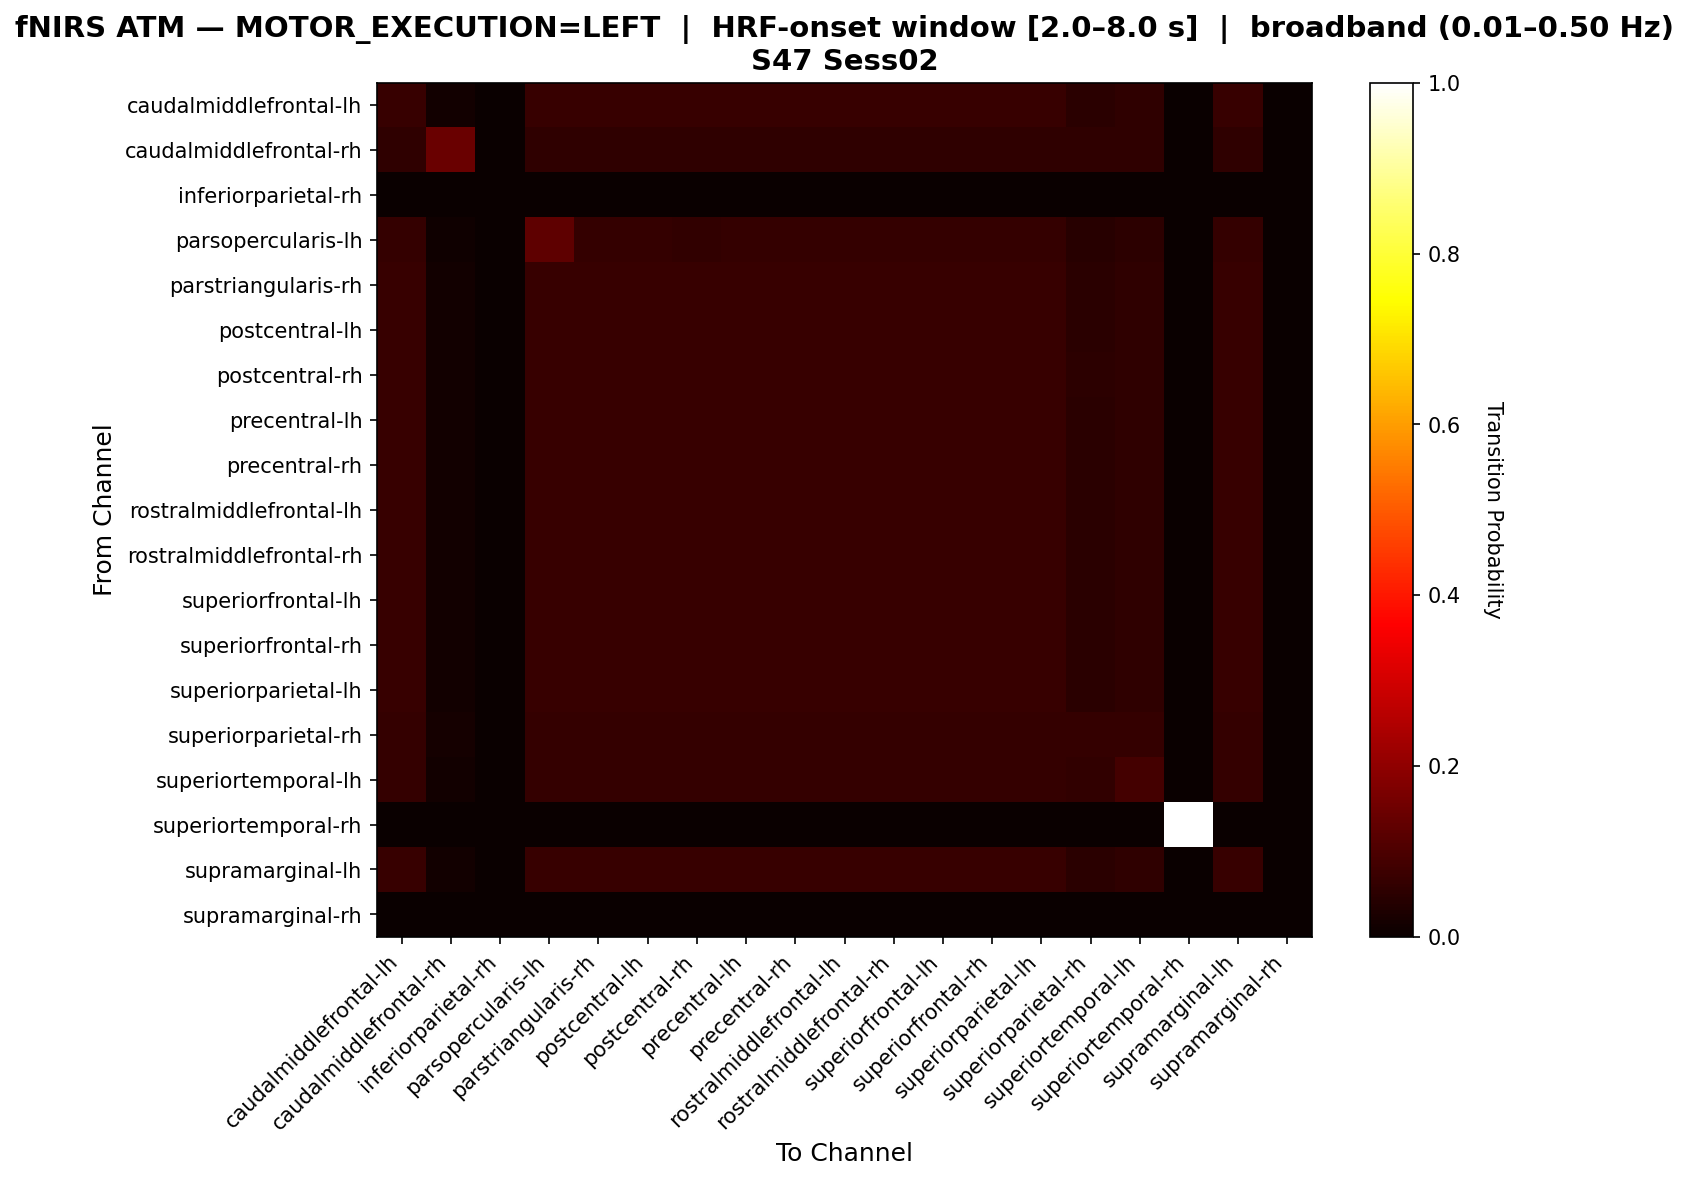

The table this chart was drawn from, first rows:
, caudalmiddlefrontal-lh, caudalmiddlefrontal-rh, inferiorparietal-rh, parsopercularis-lh, parstriangularis-rh, postcentral-lh, postcentral-rh, precentral-lh, precentral-rh, rostralmiddlefrontal-lh, rostralmiddlefrontal-rh, superiorfrontal-lh, superiorfrontal-rh, superiorparietal-lh, superiorparietal-rh, superiortemporal-lh, superiortemporal-rh, supramarginal-lh, supramarginal-rh
caudalmiddlefrontal-lh, 0.06798, 0.01208, 0.0, 0.06798, 0.06798, 0.06798, 0.06647, 0.06798, 0.06798, 0.06798, 0.06798, 0.06798, 0.06798, 0.06798, 0.04985, 0.05589, 0.0, 0.06798, 0.0
caudalmiddlefrontal-rh, 0.05714, 0.1429, 0.0, 0.05714, 0.05714, 0.05714, 0.05714, 0.05714, 0.05714, 0.05714, 0.05714, 0.05714, 0.05714, 0.05714, 0.05714, 0.05714, 0.0, 0.05714, 0.0
inferiorparietal-rh, 0.0, 0.0, 0.0, 0.0, 0.0, 0.0, 0.0, 0.0, 0.0, 0.0, 0.0, 0.0, 0.0, 0.0, 0.0, 0.0, 0.0, 0.0, 0.0
parsopercularis-lh, 0.06398, 0.01113, 0.0, 0.1266, 0.06398, 0.06398, 0.0612, 0.06398, 0.06398, 0.06398, 0.06398, 0.06398, 0.06398, 0.06398, 0.0459, 0.05146, 0.0, 0.06398, 0.0
parstriangularis-rh, 0.06798, 0.01208, 0.0, 0.06798, 0.06798, 0.06798, 0.06647, 0.06798, 0.06798, 0.06798, 0.06798, 0.06798, 0.06798, 0.06798, 0.04985, 0.05589, 0.0, 0.06798, 0.0
postcentral-lh, 0.06798, 0.01208, 0.0, 0.06798, 0.06798, 0.06798, 0.06647, 0.06798, 0.06798, 0.06798, 0.06798, 0.06798, 0.06798, 0.06798, 0.04985, 0.05589, 0.0, 0.06798, 0.0
postcentral-rh, 0.0675, 0.01256, 0.0, 0.0675, 0.0675, 0.0675, 0.0675, 0.0675, 0.0675, 0.0675, 0.0675, 0.0675, 0.0675, 0.0675, 0.05181, 0.05808, 0.0, 0.0675, 0.0
precentral-lh, 0.06798, 0.01208, 0.0, 0.06798, 0.06798, 0.06798, 0.06647, 0.06798, 0.06798, 0.06798, 0.06798, 0.06798, 0.06798, 0.06798, 0.04985, 0.05589, 0.0, 0.06798, 0.0
precentral-rh, 0.06798, 0.01208, 0.0, 0.06798, 0.06798, 0.06798, 0.06647, 0.06798, 0.06798, 0.06798, 0.06798, 0.06798, 0.06798, 0.06798, 0.04985, 0.05589, 0.0, 0.06798, 0.0
rostralmiddlefrontal-lh, 0.06798, 0.01208, 0.0, 0.06798, 0.06798, 0.06798, 0.06647, 0.06798, 0.06798, 0.06798, 0.06798, 0.06798, 0.06798, 0.06798, 0.04985, 0.05589, 0.0, 0.06798, 0.0
rostralmiddlefrontal-rh, 0.06798, 0.01208, 0.0, 0.06798, 0.06798, 0.06798, 0.06647, 0.06798, 0.06798, 0.06798, 0.06798, 0.06798, 0.06798, 0.06798, 0.04985, 0.05589, 0.0, 0.06798, 0.0
superiorfrontal-lh, 0.06798, 0.01208, 0.0, 0.06798, 0.06798, 0.06798, 0.06647, 0.06798, 0.06798, 0.06798, 0.06798, 0.06798, 0.06798, 0.06798, 0.04985, 0.05589, 0.0, 0.06798, 0.0
superiorfrontal-rh, 0.06798, 0.01208, 0.0, 0.06798, 0.06798, 0.06798, 0.06647, 0.06798, 0.06798, 0.06798, 0.06798, 0.06798, 0.06798, 0.06798, 0.04985, 0.05589, 0.0, 0.06798, 0.0
superiorparietal-lh, 0.06798, 0.01208, 0.0, 0.06798, 0.06798, 0.06798, 0.06647, 0.06798, 0.06798, 0.06798, 0.06798, 0.06798, 0.06798, 0.06798, 0.04985, 0.05589, 0.0, 0.06798, 0.0
superiorparietal-rh, 0.06557, 0.01639, 0.0, 0.06557, 0.06557, 0.06557, 0.06557, 0.06557, 0.06557, 0.06557, 0.06557, 0.06557, 0.06557, 0.06557, 0.06557, 0.06557, 0.0, 0.06557, 0.0
superiortemporal-lh, 0.06429, 0.01429, 0.0, 0.06429, 0.06429, 0.06429, 0.06429, 0.06429, 0.06429, 0.06429, 0.06429, 0.06429, 0.06429, 0.06429, 0.05893, 0.0875, 0.003571, 0.06429, 0.0
superiortemporal-rh, 0.0, 0.0, 0.0, 0.0, 0.0, 0.0, 0.0, 0.0, 0.0, 0.0, 0.0, 0.0, 0.0, 0.0, 0.0, 0.0, 1.0, 0.0, 0.0
supramarginal-lh, 0.06798, 0.01208, 0.0, 0.06798, 0.06798, 0.06798, 0.06647, 0.06798, 0.06798, 0.06798, 0.06798, 0.06798, 0.06798, 0.06798, 0.04985, 0.05589, 0.0, 0.06798, 0.0
supramarginal-rh, 0.0, 0.0, 0.0, 0.0, 0.0, 0.0, 0.0, 0.0, 0.0, 0.0, 0.0, 0.0, 0.0, 0.0, 0.0, 0.0, 0.0, 0.0, 0.0
